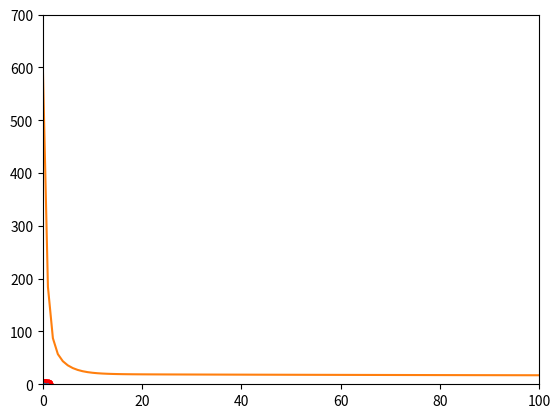

The script that saved this image:
import numpy as np
import matplotlib.pyplot as plt


def generate_data():
    y = np.ones(100)
    x = np.random.rand(100)
    x.shape = (100, 1)
    x_first_column = np.ones(100)
    x_first_column.shape = (100, 1)

    for i in range(100):
        offset = np.random.uniform(-0.1, 0.1, size=1)
        y[i] = np.sin(2 * np.pi * x[i]) + offset[0]
    x = np.concatenate((x_first_column, x), axis=1)

    return x, y


def gradient_descent(x, y, alpha, theta):
    x_trans = x.transpose()
    loss_data = []
    loss_sum = 0
    for i in range(0, 100000):
        hypothesis = np.dot(x, theta)
        loss = hypothesis - y
        loss_square = loss**2
        loss_sum = np.sum(loss_square)
        loss_data.append(loss_sum)
        gradient = np.dot(x_trans, loss)
        theta = theta - alpha * gradient

    return theta, loss_data


def caluculate_theta(x, y, degree):
    alpha = 0.01

    x_second_column = x[:, 1]

    for i in range(2, degree):
        new_column = x_second_column**i
        new_column.shape = (100, 1)
        x = np.concatenate((x, new_column), axis=1)

    theta = np.ones(degree)
    theta = gradient_descent(x, y, alpha, theta)

    return theta


def show_plot():
    x, y = generate_data()
    degree = 3
    theta, loss_data = caluculate_theta(x, y, degree + 1)
    print(theta)

    plt.plot(x[:, 1], y, "ro")

    x_values = np.arange(0, 1, 0.000001)

    y_values = 0
    for i in range(0, len(theta)):
        y_values += theta[i] * x_values**i

    plt.plot(x_values, y_values)

    plt.axis([0, 1, -1, 1])
    plt.show()
    plot_error(loss_data)


def plot_error(loss_data):
    x_values = np.arange(0, 100000, 1)
    plt.plot(x_values, loss_data)
    plt.axis([0, 100, 0, 700])
    plt.show()


show_plot()
